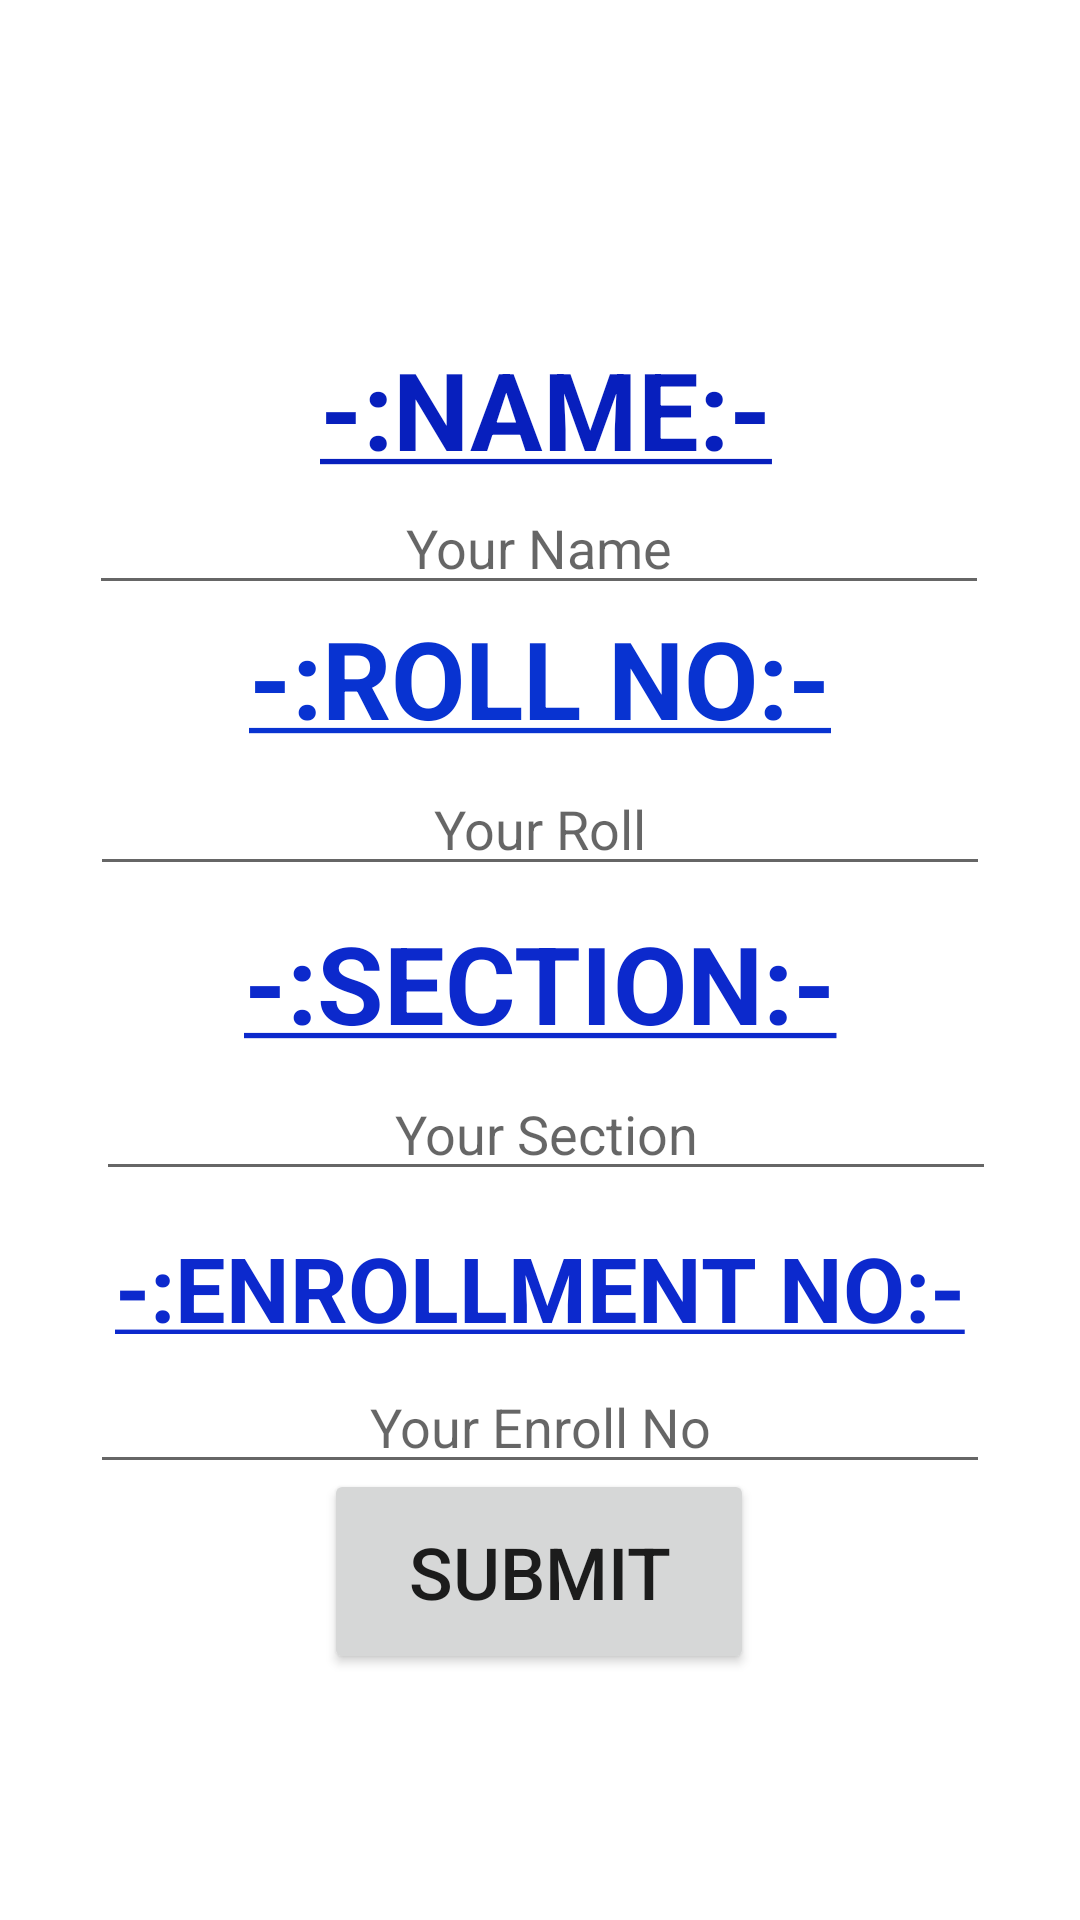

Layout XML and referenced resources for this Android screen:
<!-- AndroidManifest.xml: application theme Theme.NameRollPrint -->
<!-- res/layout/activity_main.xml -->
<?xml version="1.0" encoding="utf-8"?>
<androidx.constraintlayout.widget.ConstraintLayout xmlns:android="http://schemas.android.com/apk/res/android"
    xmlns:app="http://schemas.android.com/apk/res-auto"
    xmlns:tools="http://schemas.android.com/tools"
    android:layout_width="match_parent"
    android:layout_height="match_parent"
    tools:context=".MainActivity">

    <EditText
        android:id="@+id/nameInput"
        android:layout_width="300dp"
        android:layout_height="wrap_content"
        android:ems="10"
        android:hint="Your Name"
        android:inputType="textPersonName"
        android:textAlignment="center"
        android:textSize="18sp"
        app:layout_constraintEnd_toEndOf="parent"
        app:layout_constraintHorizontal_bias="0.494"
        app:layout_constraintStart_toStartOf="parent"
        app:layout_constraintTop_toBottomOf="@+id/name" />

    <TextView
        android:id="@+id/name"
        android:layout_width="wrap_content"
        android:layout_height="wrap_content"
        android:layout_marginTop="112dp"
        android:fontFamily="sans-serif"
        android:text="@string/name"
        android:textColor="#071FBD"
        android:textSize="36sp"
        android:textStyle="bold"
        app:layout_constraintEnd_toEndOf="parent"
        app:layout_constraintHorizontal_bias="0.509"
        app:layout_constraintStart_toStartOf="parent"
        app:layout_constraintTop_toTopOf="parent" />

    <TextView
        android:id="@+id/section"
        android:layout_width="wrap_content"
        android:layout_height="wrap_content"
        android:layout_marginTop="8dp"
        android:text="@string/section"
        android:textColor="#0C29CC"
        android:textSize="36sp"
        android:textStyle="bold"
        app:layout_constraintEnd_toEndOf="parent"
        app:layout_constraintStart_toStartOf="parent"
        app:layout_constraintTop_toBottomOf="@+id/rollInput" />

    <EditText
        android:id="@+id/rollInput"
        android:layout_width="300dp"
        android:layout_height="wrap_content"
        android:layout_marginTop="4dp"
        android:ems="10"
        android:hint="Your Roll"
        android:inputType="textPersonName"
        android:textAlignment="center"
        android:textSize="18sp"
        app:layout_constraintEnd_toEndOf="parent"
        app:layout_constraintHorizontal_bias="0.5"
        app:layout_constraintStart_toStartOf="parent"
        app:layout_constraintTop_toBottomOf="@+id/roll" />

    <TextView
        android:id="@+id/enroll"
        android:layout_width="wrap_content"
        android:layout_height="wrap_content"
        android:layout_marginTop="12dp"
        android:text="@string/enrollment"
        android:textColor="#0C29CD"
        android:textSize="30sp"
        android:textStyle="bold"
        app:layout_constraintEnd_toEndOf="parent"
        app:layout_constraintHorizontal_bias="0.5"
        app:layout_constraintStart_toStartOf="parent"
        app:layout_constraintTop_toBottomOf="@+id/sectionInput" />

    <EditText
        android:id="@+id/enrollInput"
        android:layout_width="300dp"
        android:layout_height="wrap_content"
        android:layout_marginTop="4dp"
        android:ems="10"
        android:hint="Your Enroll No"
        android:inputType="textPersonName"
        android:textAlignment="center"
        android:textSize="18sp"
        app:layout_constraintEnd_toEndOf="parent"
        app:layout_constraintHorizontal_bias="0.5"
        app:layout_constraintStart_toStartOf="parent"
        app:layout_constraintTop_toBottomOf="@+id/enroll" />

    <EditText
        android:id="@+id/sectionInput"
        android:layout_width="300dp"
        android:layout_height="wrap_content"
        android:layout_marginStart="4dp"
        android:layout_marginTop="4dp"
        android:ems="10"
        android:hint="Your Section"
        android:inputType="textPersonName"
        android:textAlignment="center"
        android:textSize="18sp"
        app:layout_constraintEnd_toEndOf="parent"
        app:layout_constraintHorizontal_bias="0.5"
        app:layout_constraintStart_toStartOf="parent"
        app:layout_constraintTop_toBottomOf="@+id/section" />

    <TextView
        android:id="@+id/roll"
        android:layout_width="wrap_content"
        android:layout_height="wrap_content"
        android:text="@string/roll"
        android:textColor="#0833D1"
        android:textSize="36sp"
        android:textStyle="bold"
        app:layout_constraintEnd_toEndOf="parent"
        app:layout_constraintHorizontal_bias="0.5"
        app:layout_constraintStart_toStartOf="parent"
        app:layout_constraintTop_toBottomOf="@+id/nameInput" />

    <Button
        android:id="@+id/Submitbutton"
        android:layout_width="wrap_content"
        android:layout_height="wrap_content"
        android:layout_marginTop="25dp"
        android:layout_marginBottom="112dp"
        android:paddingLeft="28sp"
        android:paddingTop="18sp"
        android:paddingRight="28sp"
        android:paddingBottom="18sp"
        android:text="SUBMIT"
        android:textSize="24sp"
        app:layout_constraintBottom_toBottomOf="parent"
        app:layout_constraintEnd_toEndOf="parent"
        app:layout_constraintHorizontal_bias="0.498"
        app:layout_constraintStart_toStartOf="parent"
        app:layout_constraintTop_toBottomOf="@+id/enrollInput" />

</androidx.constraintlayout.widget.ConstraintLayout>
<!-- resources referenced by this layout -->
<resources>
  <string name="enrollment"><u>-:ENROLLMENT NO:-</u></string>
  <string name="name"><u>-:NAME:-</u></string>
  <string name="roll"><u>-:ROLL NO:-</u></string>
  <string name="section"><u>-:SECTION:-</u></string>
  <style name="Theme.NameRollPrint" parent="Theme.MaterialComponents.DayNight.DarkActionBar">
          
          <item name="colorPrimary">@color/purple_500</item>
          <item name="colorPrimaryVariant">@color/purple_700</item>
          <item name="colorOnPrimary">@color/white</item>
          
          <item name="colorSecondary">@color/teal_200</item>
          <item name="colorSecondaryVariant">@color/teal_700</item>
          <item name="colorOnSecondary">@color/black</item>
          
          <item name="android:statusBarColor" tools:targetApi="l">?attr/colorPrimaryVariant</item>
          
      </style>
  <!-- not gathered from this repository: default colours our renderer supplied (Android Studio template values) -->
  <color name="purple_500">#FF6200EE</color>
  <color name="purple_700">#FF3700B3</color>
  <color name="teal_200">#FF03DAC5</color>
  <color name="teal_700">#FF018786</color>
  <color name="black">#FF000000</color>
  <color name="white">#FFFFFFFF</color>
</resources>
